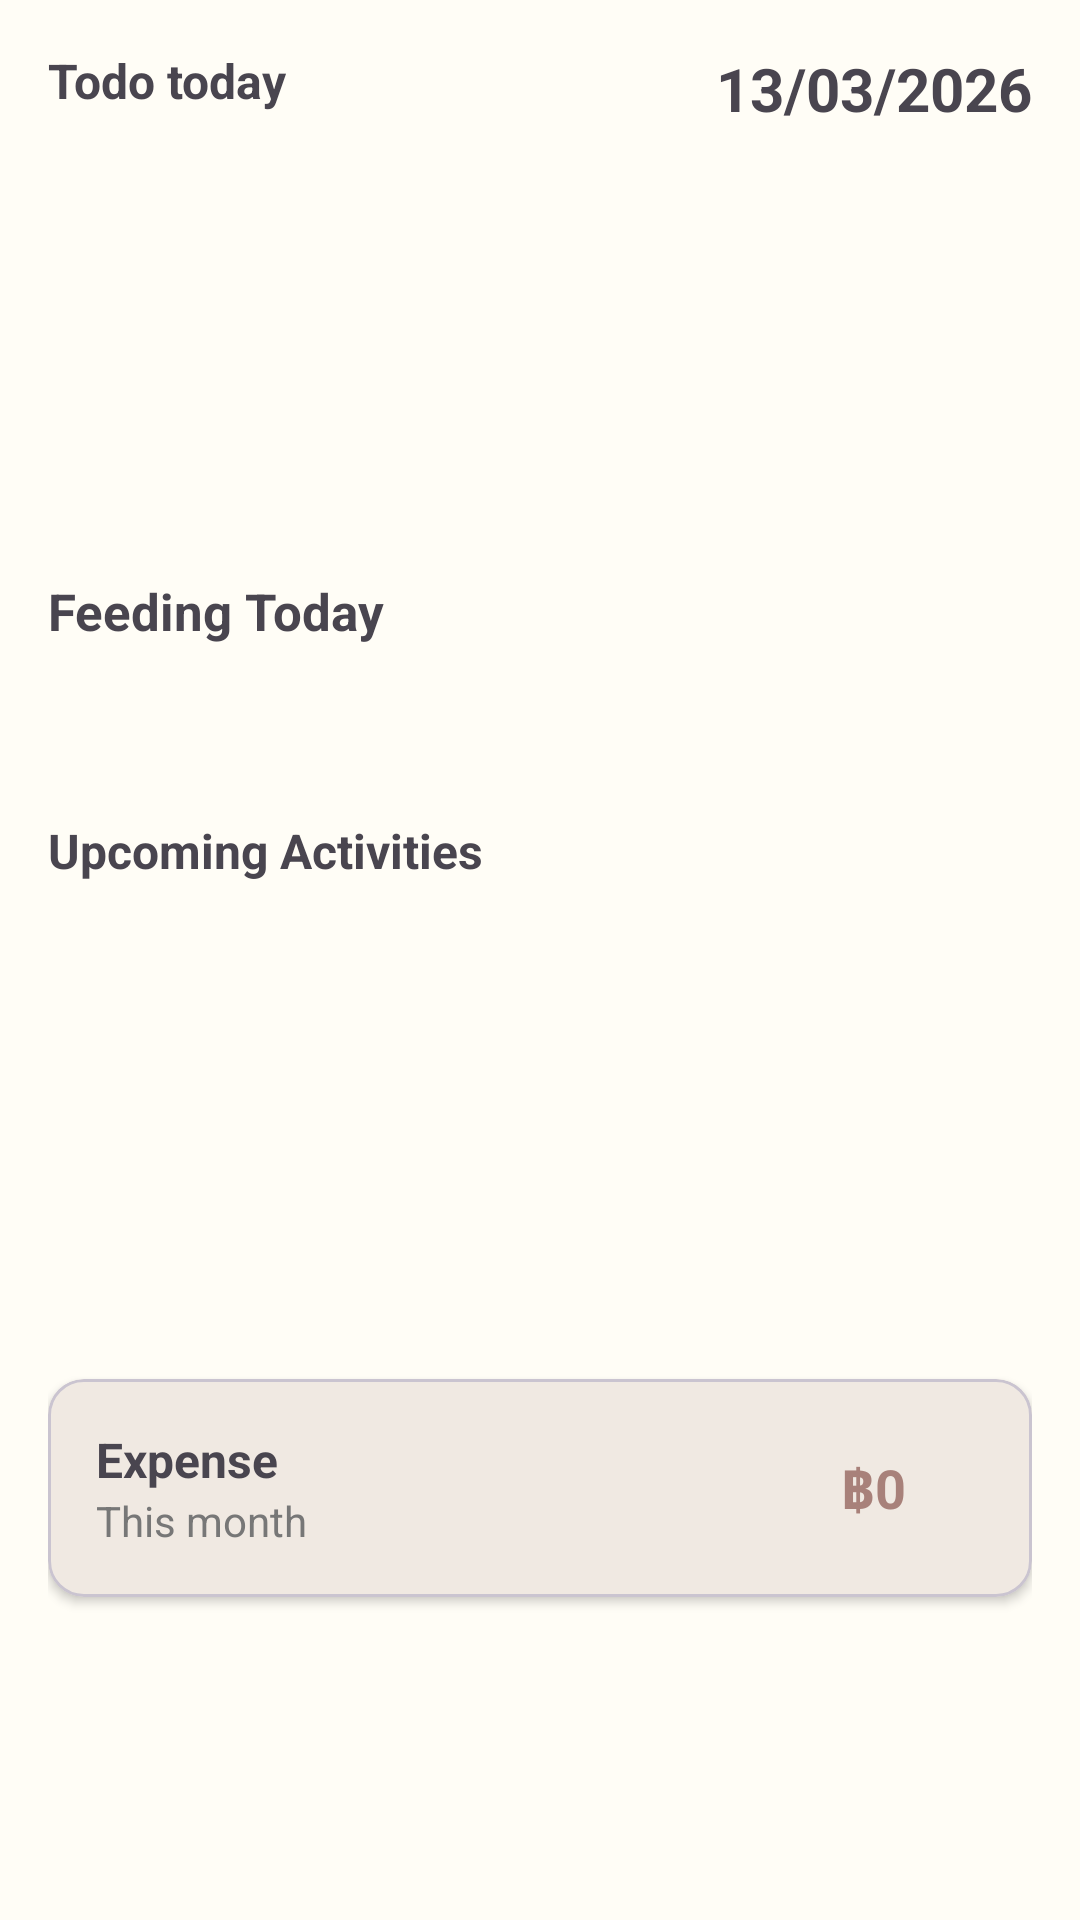

This screen was rendered from an Android layout file. Write that file and the resources it references.
<!-- AndroidManifest.xml: application theme Theme.PetBuddy -->
<!-- res/layout/fragment_home.xml -->
<?xml version="1.0" encoding="utf-8"?>
<androidx.core.widget.NestedScrollView
    xmlns:android="http://schemas.android.com/apk/res/android"
    xmlns:app="http://schemas.android.com/apk/res-auto"
    android:layout_width="match_parent"
    android:layout_height="match_parent"
    android:background="@color/backgroundColor"
    android:fillViewport="true">

    <androidx.constraintlayout.widget.ConstraintLayout
        android:layout_width="match_parent"
        android:layout_height="wrap_content"
        android:padding="16dp">

        
        <TextView
            android:id="@+id/homeDate"
            android:layout_width="wrap_content"
            android:layout_height="wrap_content"
            android:text="13/03/2026"
            android:textSize="20sp"
            android:textStyle="bold"
            app:layout_constraintEnd_toEndOf="parent"
            app:layout_constraintTop_toTopOf="parent"/>

        
        <TextView
            android:id="@+id/textTodoToday"
            android:layout_width="wrap_content"
            android:layout_height="wrap_content"
            android:text="Todo today"
            android:textSize="16sp"
            android:textStyle="bold"
            app:layout_constraintStart_toStartOf="parent"
            app:layout_constraintTop_toTopOf="parent"/>

        
        <FrameLayout
            android:id="@+id/todoContainer"
            android:layout_width="0dp"
            android:layout_height="110dp"
            android:layout_marginTop="12dp"
            app:layout_constraintTop_toBottomOf="@id/textTodoToday"
            app:layout_constraintStart_toStartOf="parent"
            app:layout_constraintEnd_toEndOf="parent">

            <androidx.recyclerview.widget.RecyclerView
                android:id="@+id/recyclerView"
                android:layout_width="match_parent"
                android:layout_height="match_parent"/>

            <TextView
                android:id="@+id/tvNoTodo"
                android:layout_width="match_parent"
                android:layout_height="match_parent"
                android:text="No tasks today"
                android:gravity="center"
                android:textColor="#888888"
                android:visibility="gone"/>

        </FrameLayout>

        
        <LinearLayout
            android:id="@+id/feedingRow"
            android:layout_width="0dp"
            android:layout_height="48dp"
            android:layout_marginTop="20dp"
            android:orientation="horizontal"
            android:gravity="center_vertical"
            app:layout_constraintTop_toBottomOf="@id/todoContainer"
            app:layout_constraintStart_toStartOf="parent"
            app:layout_constraintEnd_toEndOf="parent">

            <TextView
                android:layout_width="0dp"
                android:layout_height="wrap_content"
                android:layout_weight="1"
                android:text="Feeding Today"
                android:textSize="17sp"
                android:textStyle="bold"/>

            <ImageView
                android:layout_width="18dp"
                android:layout_height="18dp"
                android:src="@drawable/baseline_arrow_forward_ios_24"
                app:tint="#888888"/>

        </LinearLayout>

        
        <FrameLayout
            android:id="@+id/feedingContainer"
            android:layout_width="0dp"
            android:layout_height="wrap_content"
            android:layout_marginTop="12dp"
            app:layout_constraintTop_toBottomOf="@id/feedingRow"
            app:layout_constraintStart_toStartOf="parent"
            app:layout_constraintEnd_toEndOf="parent">

            <androidx.recyclerview.widget.RecyclerView
                android:id="@+id/recyclerView3"
                android:layout_width="match_parent"
                android:layout_height="wrap_content"
                android:nestedScrollingEnabled="false"/>

            <TextView
                android:id="@+id/tvNoFeeding"
                android:layout_width="match_parent"
                android:layout_height="wrap_content"
                android:text="No feeding today"
                android:gravity="center"
                android:textColor="#888888"
                android:visibility="gone"/>

        </FrameLayout>

        
        <LinearLayout
            android:id="@+id/upcomingRow"
            android:layout_width="0dp"
            android:layout_height="48dp"
            android:layout_marginTop="20dp"
            android:orientation="horizontal"
            android:gravity="center_vertical"
            app:layout_constraintTop_toBottomOf="@id/feedingContainer"
            app:layout_constraintStart_toStartOf="parent"
            app:layout_constraintEnd_toEndOf="parent">

            <TextView
                android:layout_width="0dp"
                android:layout_height="wrap_content"
                android:layout_weight="1"
                android:text="Upcoming Activities"
                android:textSize="16sp"
                android:textStyle="bold"/>

            <ImageView
                android:layout_width="18dp"
                android:layout_height="18dp"
                android:src="@drawable/baseline_arrow_forward_ios_24"
                app:tint="#888888"/>

        </LinearLayout>

        
        <FrameLayout
            android:id="@+id/upcomingContainer"
            android:layout_width="0dp"
            android:layout_height="120dp"
            android:layout_marginTop="12dp"
            app:layout_constraintTop_toBottomOf="@id/upcomingRow"
            app:layout_constraintStart_toStartOf="parent"
            app:layout_constraintEnd_toEndOf="parent">

            <androidx.recyclerview.widget.RecyclerView
                android:id="@+id/recyclerView2"
                android:layout_width="match_parent"
                android:layout_height="match_parent"/>

            <TextView
                android:id="@+id/tvNoUpcoming"
                android:layout_width="match_parent"
                android:layout_height="match_parent"
                android:text="No upcoming activities"
                android:gravity="center"
                android:textColor="#888888"
                android:visibility="gone"/>

        </FrameLayout>

        
        <com.google.android.material.card.MaterialCardView
            android:id="@+id/cardExpense"
            android:layout_width="0dp"
            android:layout_height="wrap_content"
            android:layout_marginTop="20dp"
            android:clickable="true"
            android:focusable="true"
            app:cardBackgroundColor="@color/element_color"
            app:cardCornerRadius="12dp"
            app:cardElevation="2dp"
            app:layout_constraintTop_toBottomOf="@id/upcomingContainer"
            app:layout_constraintStart_toStartOf="parent"
            app:layout_constraintEnd_toEndOf="parent">

            <LinearLayout
                android:layout_width="match_parent"
                android:layout_height="wrap_content"
                android:orientation="horizontal"
                android:gravity="center_vertical"
                android:padding="16dp">

                <LinearLayout
                    android:layout_width="0dp"
                    android:layout_height="wrap_content"
                    android:layout_weight="1"
                    android:orientation="vertical">

                    <TextView
                        android:text="Expense"
                        android:textSize="16sp"
                        android:textStyle="bold"
                        android:layout_width="wrap_content"
                        android:layout_height="wrap_content"/>

                    <TextView
                        android:id="@+id/tvExpenseMonth"
                        android:text="This month"
                        android:textColor="#777777"
                        android:textSize="14sp"
                        android:layout_width="wrap_content"
                        android:layout_height="wrap_content"/>

                </LinearLayout>

                <TextView
                    android:id="@+id/tvExpenseAmount"
                    android:text="฿0"
                    android:textColor="@color/brown"
                    android:textSize="18sp"
                    android:textStyle="bold"
                    android:layout_width="wrap_content"
                    android:layout_height="wrap_content"/>

                <ImageView
                    android:layout_width="18dp"
                    android:layout_height="18dp"
                    android:layout_marginStart="8dp"
                    android:src="@drawable/baseline_arrow_forward_ios_24"
                    app:tint="#888888"/>

            </LinearLayout>

        </com.google.android.material.card.MaterialCardView>

    </androidx.constraintlayout.widget.ConstraintLayout>

</androidx.core.widget.NestedScrollView>
<!-- resources referenced by this layout -->
<resources>
  <color name="backgroundColor">#FFFDF6</color>
  <color name="brown">#A8817A</color>
  <color name="element_color">#F0E9E2</color>
  <style name="Theme.PetBuddy" parent="Base.Theme.PetBuddy" />
  <style name="Base.Theme.PetBuddy" parent="Theme.Material3.DayNight.NoActionBar">
  
          
          <item name="android:windowSplashScreenBackground" tools:targetApi="31">@android:color/white</item>
  
          <item name="android:windowSplashScreenAnimatedIcon" tools:targetApi="31">@mipmap/ic_launcher</item>
  
          <item name="android:windowSplashScreenIconBackgroundColor" tools:targetApi="31">@android:color/transparent</item>
  
      </style>
</resources>
